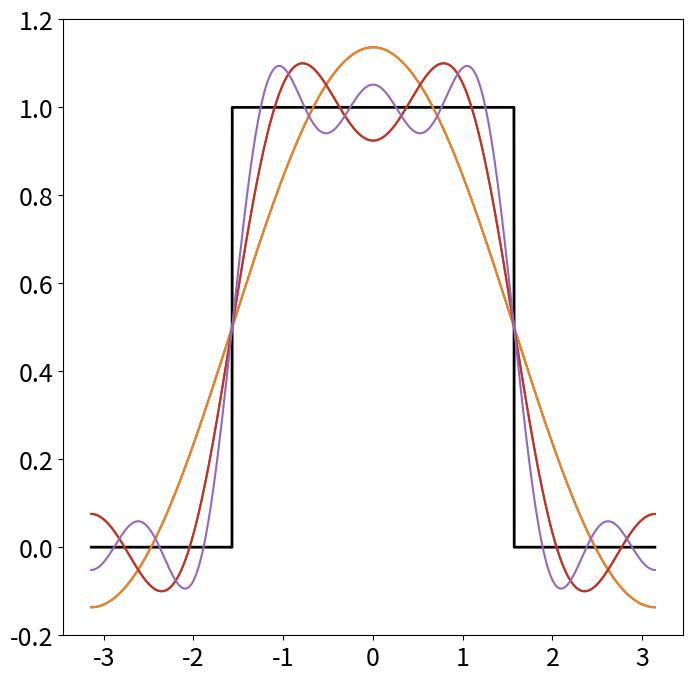

Write Python code to recreate this figure.
import numpy as np
import matplotlib.pyplot as plt
from matplotlib.cm import get_cmap

plt.rcParams['figure.figsize'] = [8, 8]
plt.rcParams.update({'font.size': 18})

# Define domain
dx = 0.001
L = np.pi
x = L * np.arange(-1+dx,1+dx,dx)
n = len(x)
nquart = int(np.floor(n/4))

# Define hat function
f = np.zeros_like(x)
# f[nquart:2*nquart] = (4/n)*np.arange(1,nquart+1)
# f[2*nquart:3*nquart] = np.ones(nquart) - (4/n)*np.arange(0,nquart)
f[nquart:3*nquart] = 1

fig, ax = plt.subplots()
ax.plot(x,f,'-',color='k',linewidth=2)

# Compute Fourier series
name = "Accent"
cmap = get_cmap('tab10')
colors = cmap.colors
ax.set_prop_cycle(color=colors)

A0 = np.sum(f * np.ones_like(x)) * dx
fFS = A0/2
print(np.sum(f * np.ones_like(x)))
N = 5
A = np.zeros(N)
B = np.zeros(N)
for k in range(N):
    A[k] = np.sum(f * np.cos(np.pi*(k+1)*x/L)) * dx # Inner product
    B[k] = np.sum(f * np.sin(np.pi*(k+1)*x/L)) * dx
    fFS = fFS + A[k]*np.cos((k+1)*np.pi*x/L) + B[k]*np.sin((k+1)*np.pi*x/L)
    ax.plot(x,fFS,'-')

plt.show()



